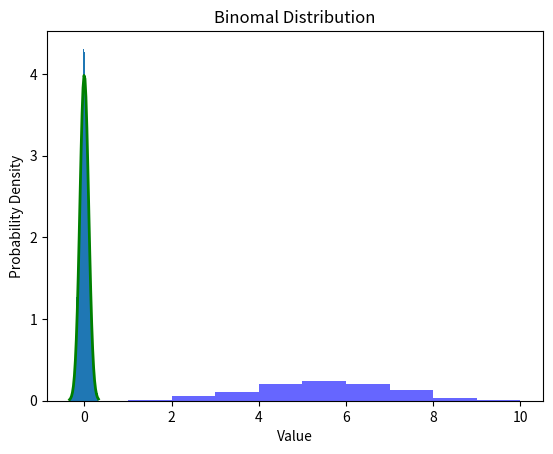

Recreate this plot in Python.
# -*- coding: utf-8 -*-
"""Lecture-23 (Statistics Basics).ipynb

Automatically generated by Colab.

Original file is located at
    https://colab.research.google.com/<link-removed>
"""

#Mean (Sum of oberation by no of obervation)
import pandas as pd
data = {
    'Age': [25, 30, 78, 58, 46, 48, 16, 45 ],
    'Salary':[50000,40000,80000,40000,90000,40000,62000,45000]
}
df = pd.DataFrame(data)
#mean
M = df['Age'].mean()
S = df['Salary'].mean()
print('Mean of age: ',M)
print('Mean of Salary: ',S )

#Median
Median_a = df['Age'].median()
Median_s = df['Salary'].median()
print("Median of age: ",Median_a)
print("Median of salary: ", Median_s)

#Mode
Mode_a = df['Age'].mode()[0]
Mode_s = df['Salary'].mode()[0]
print("Mode of Age: " , Mode_a)
print("Mode of Salary: ", Mode_s)

#Standard Deviation
std_a = df['Age'].std()
std_s = df['Salary'].std()
print("Standard Deviation of age: ", std_a)
print("Standard Deviation of salary: ", std_s)

#Variance
var_a = df['Age'].var()
var_s = df['Salary'].var()
print("Variance of age: ", var_a)
print("Variance od salary: ", var_s)

import numpy as np
import matplotlib.pyplot as plt
import scipy.stats as stats

# Normal Distributions
m = 0
sigma = 0.1
s = np.random.normal(m, sigma, 1000)

# Plotting the histogram
count, bins, ignored = plt.hist(s, 30, density=True)
plt.plot(bins, 1/(sigma*np.sqrt(2*np.pi))*np.exp(-(bins - m)**2/(2*sigma**2)), linewidth=2, color='g')
plt.title("Normal Distribution")
plt.xlabel("Value")
plt.ylabel("Probability Density")
plt.show()

#Binomal Distribution
n,p=10,0.5
b=np.random.binomial(n,p,1000)
plt.hist(b,bins=10,density=True,alpha=0.6,color='b')
plt.title("Binomal Distribution")
plt.show()

#Quartiles
import numpy as np
#sample data
d = [1,2,3,4,5,6,7,8,9,10]
q1=np.percentile(d,25)
q2=np.median(d)
q3=np.percentile(d,75)
iqr=q3-q1
print(f"Q1: {q1}")
print(f"Q2 Median: {q2}")
print(f"Q3: {q3}")
print(f"iqr: {iqr}")

#Z-Scores
import numpy as np
d = [1,2,3,4,5,6,7,8,9,10]
m=np.mean(d)
std_d=np.std(d)
Z_score = [(x-m)/std_d for x in d]
print(f"Mean: {m}")
print(f"Standard Deviations: {std_d}")
print(f"Z-Score: {Z_score}")